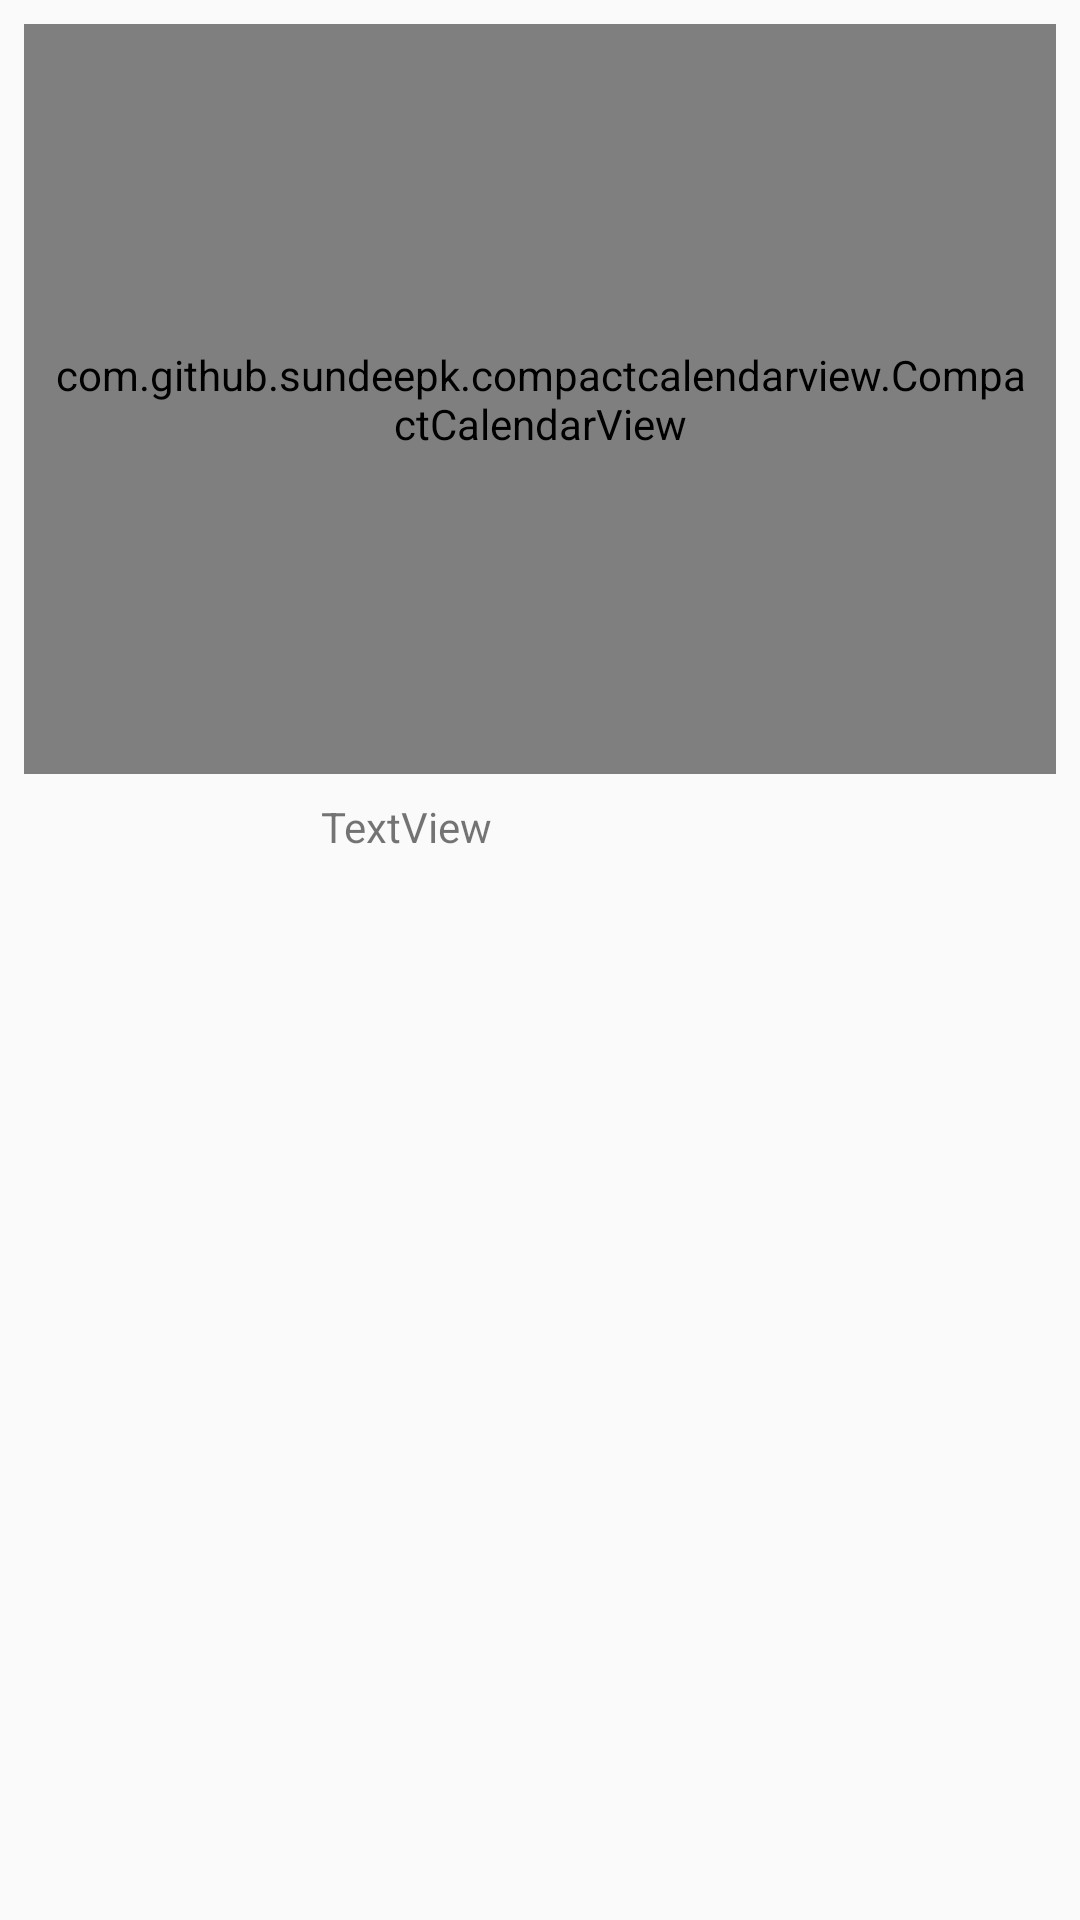

Reconstruct the res/layout file that produces this screen, plus the resources it refers to.
<!-- AndroidManifest.xml: application theme AppTheme -->
<!-- res/layout/activity_calam.xml -->
<?xml version="1.0" encoding="utf-8"?>
<android.support.constraint.ConstraintLayout xmlns:android="http://schemas.android.com/apk/res/android"
    xmlns:app="http://schemas.android.com/apk/res-auto"
    xmlns:tools="http://schemas.android.com/tools"
    android:layout_width="match_parent"
    android:layout_height="match_parent"
    tools:context=".calamActivity">

    <com.github.sundeepk.compactcalendarview.CompactCalendarView xmlns:app="http://schemas.android.com/apk/res-auto"
        android:id="@+id/compactcalendar_view"
        android:layout_width="fill_parent"
        android:layout_height="250dp"
        android:layout_marginStart="8dp"
        android:layout_marginTop="8dp"
        android:layout_marginEnd="8dp"
        android:paddingLeft="10dp"
        android:paddingRight="10dp"
        app:compactCalendarBackgroundColor="#ffe95451"
        app:compactCalendarCurrentDayBackgroundColor="#B71C1C"
        app:compactCalendarCurrentSelectedDayBackgroundColor="#E57373"
        app:compactCalendarMultiEventIndicatorColor="#fff"
        app:compactCalendarTargetHeight="250dp"
        app:compactCalendarTextColor="#fff"
        app:compactCalendarTextSize="12sp"
        app:layout_constraintEnd_toEndOf="parent"
        app:layout_constraintStart_toStartOf="parent"
        app:layout_constraintTop_toTopOf="parent" />

    <TextView
        android:id="@+id/textView2"
        android:layout_width="146dp"
        android:layout_height="68dp"
        android:layout_marginStart="8dp"
        android:layout_marginTop="8dp"
        android:layout_marginEnd="8dp"
        android:text="TextView"
        app:layout_constraintEnd_toEndOf="parent"
        app:layout_constraintStart_toStartOf="parent"
        app:layout_constraintTop_toBottomOf="@+id/compactcalendar_view" />

</android.support.constraint.ConstraintLayout>
<!-- resources referenced by this layout -->
<resources>
  <style name="AppTheme" parent="Theme.AppCompat.Light.DarkActionBar">
          
          <item name="colorPrimary">@color/colorPrimary</item>
          <item name="colorPrimaryDark">@color/colorPrimaryDark</item>
          <item name="colorAccent">@color/colorAccent</item>
      </style>
  <color name="colorPrimary">#6539ba</color>
  <color name="colorPrimaryDark">#6539ba</color>
  <color name="colorAccent">#6539ba</color>
</resources>
